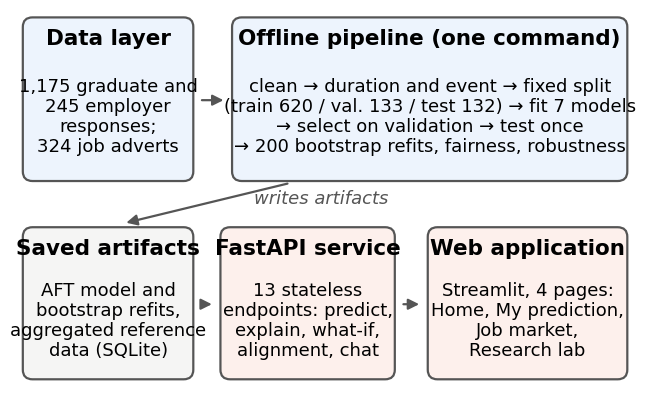

The script that saved this image: (Note: this script raises an exception after producing the figure.)
"""Research paper Fig. 1 (three-layer architecture). python docs/thesis_figures/paper_fig1_architecture.py"""
from pathlib import Path

import matplotlib

matplotlib.use("Agg")
import matplotlib.pyplot as plt  # noqa: E402
from matplotlib.patches import FancyArrowPatch, FancyBboxPatch  # noqa: E402

plt.rcParams["font.family"] = "Times New Roman"
BLUE, GREY, PINK, EDGE = "#EDF4FD", "#F5F5F4", "#FDF0EC", "#555555"
fig, ax = plt.subplots(figsize=(8, 4.9), dpi=200)
ax.set_xlim(0, 16)
ax.set_ylim(0, 9.8)
ax.axis("off")


def box(x, y, w, h, color, title, body):
    ax.add_patch(FancyBboxPatch((x, y), w, h, boxstyle="round,pad=0,rounding_size=0.25", fc=color, ec=EDGE, lw=1.6))
    ax.text(x + w / 2, y + h - 0.55, title, ha="center", va="center", fontsize=15.5, fontweight="bold")
    ax.text(x + w / 2, y + (h - 0.9) / 2, body, ha="center", va="center", fontsize=13, linespacing=1.15)


def arrow(a, b, **kw):
    ax.add_patch(FancyArrowPatch(a, b, arrowstyle="-|>", mutation_scale=16, color=EDGE, lw=1.6, **kw))


box(0.2, 5.35, 4.4, 4.25, BLUE, "Data layer", "1,175 graduate and\n245 employer\nresponses;\n324 job adverts")
box(5.6, 5.35, 10.2, 4.25, BLUE, "Offline pipeline (one command)",
    "clean → duration and event → fixed split\n(train 620 / val. 133 / test 132) → fit 7 models\n"
    "→ select on validation → test once\n→ 200 bootstrap refits, fairness, robustness")
box(0.2, 0.2, 4.4, 3.95, GREY, "Saved artifacts", "AFT model and\nbootstrap refits,\naggregated reference\ndata (SQLite)")
box(5.3, 0.2, 4.5, 3.95, PINK, "FastAPI service", "13 stateless\nendpoints: predict,\nexplain, what-if,\nalignment, chat")
box(10.65, 0.2, 5.15, 3.95, PINK, "Web application", "Streamlit, 4 pages:\nHome, My prediction,\nJob market,\nResearch lab")
arrow((4.75, 7.45), (5.45, 7.45))
arrow((7.1, 5.3), (2.8, 4.25))
ax.text(7.9, 4.9, "writes artifacts", ha="center", va="center", fontsize=13, style="italic", color="#555555")
arrow((4.75, 2.15), (5.15, 2.15))
arrow((9.95, 2.15), (10.5, 2.15))
out = Path(__file__).with_name("paper_fig1_architecture.png")
fig.savefig(out, bbox_inches="tight", facecolor="white")
print(out)
